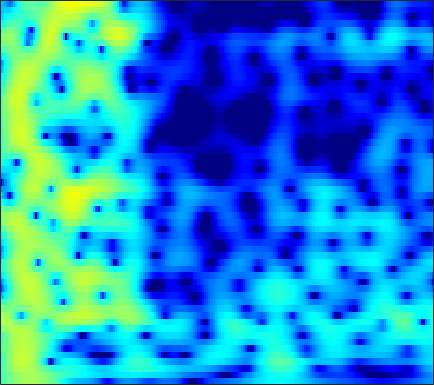

The table this chart was drawn from, first rows:
-3.8181, -3.0649, -2.1687, -1.3643, -0.81993, -0.17494, 0.3829, 0.74952, 1.1675, 1.5066, 1.7684, 1.9151, 2.0449, 2.1044, 2.0945, 2.0221, 1.8718, 1.7127, 1.433, 1.0713, 0.63101, 0.24628, -0.3421, -1.0212
-4.075, -3.314, -2.369, -1.517, -0.9367, -0.245, 0.3515, 0.7407, 1.177, 1.518, 1.769, 1.9, 1.996, 2.008, 1.964, 1.837, 1.637, 1.44, 1.125, 0.7538, 0.3337, -0.00836, -0.4945, -1.006
-3.321, -2.477, -1.416, -0.444, 0.2178, 0.9914, 1.646, 2.051, 2.473, 2.759, 2.903, 2.918, 2.819, 2.575, 2.301, 1.817, 1.201, 0.6603, -0.155, -1.046, -1.973, -2.651, -3.481, -4.162
-5.126, -3.507, -1.682, -0.159, 0.805, 1.885, 2.743, 3.247, 3.734, 4.022, 4.107, 4.036, 3.758, 3.257, 2.727, 1.798, 0.5862, -0.5449, -2.41, -4.817, -8.036, -11.38, -18.84, -29.99
-4.18, -2.981, -1.497, -0.1838, 0.679, 1.662, 2.464, 2.942, 3.41, 3.688, 3.775, 3.708, 3.456, 3.004, 2.537, 1.742, 0.7541, -0.104, -1.389, -2.78, -4.197, -5.216, -6.429, -7.408
-3.106, -2.201, -1.054, -0.0005251, 0.7052, 1.544, 2.235, 2.655, 3.077, 3.336, 3.441, 3.412, 3.234, 2.896, 2.546, 1.94, 1.196, 0.5484, -0.4154, -1.482, -2.655, -3.614, -4.989, -6.51
-3.724, -2.66, -1.364, -0.2228, 0.529, 1.388, 2.083, 2.505, 2.92, 3.174, 3.281, 3.258, 3.102, 2.808, 2.506, 1.989, 1.359, 0.8099, -0.0176, -0.9503, -1.986, -2.832, -4.045, -5.393
-4.183, -2.776, -1.22, 0.03137, 0.7983, 1.628, 2.249, 2.598, 2.917, 3.088, 3.105, 3.025, 2.803, 2.444, 2.089, 1.517, 0.8278, 0.2487, -0.5656, -1.4, -2.202, -2.779, -3.491, -4.156
-0.8325, 0.02406, 0.9616, 1.667, 2.062, 2.417, 2.612, 2.675, 2.687, 2.627, 2.51, 2.374, 2.115, 1.712, 1.288, 0.5088, -0.5474, -1.542, -3.142, -4.976, -6.611, -7.247, -6.935, -5.836
2.644, 2.805, 2.853, 2.672, 2.363, 1.709, 0.7946, -0.03446, -1.115, -1.783, -1.726, -1.295, -0.5318, 0.04372, 0.2468, 0.1178, -0.4924, -1.322, -3.003, -5.354, -7.997, -8.898, -7.303, -4.696
2.084, 2.037, 1.775, 1.241, 0.6171, -0.6232, -2.492, -4.5, -8.436, -13.29, -10.67, -7.073, -3.754, -1.665, -0.6246, 0.2335, 0.6158, 0.6903, 0.5764, 0.3693, 0.1693, 0.08549, 0.09502, 0.277
-0.6231, -0.4338, -0.2424, -0.1862, -0.2301, -0.4041, -0.6793, -0.9177, -1.144, -1.168, -0.8995, -0.5146, 0.1048, 0.7293, 1.137, 1.551, 1.8, 1.865, 1.83, 1.649, 1.352, 1.058, 0.5987, 0.05013
-4.801, -4.064, -3.102, -2.192, -1.562, -0.8153, -0.1574, 0.2784, 0.8002, 1.276, 1.706, 1.998, 2.349, 2.62, 2.759, 2.846, 2.808, 2.695, 2.409, 1.96, 1.349, 0.7841, -0.164, -1.379
-11.69, -9.807, -7.461, -5.375, -3.999, -2.387, -1.039, -0.1626, 0.8363, 1.647, 2.285, 2.66, 3.019, 3.239, 3.304, 3.258, 3.054, 2.801, 2.338, 1.724, 0.9584, 0.2926, -0.7102, -1.835
-18.04, -14.33, -10.43, -7.324, -5.373, -3.196, -1.404, -0.2749, 0.9535, 1.93, 2.668, 3.072, 3.433, 3.588, 3.585, 3.423, 3.074, 2.691, 2.016, 1.18, 0.1654, -0.6922, -1.912, -3.089
-14.09, -11.59, -8.547, -5.884, -4.125, -2.091, -0.4013, 0.6597, 1.818, 2.704, 3.336, 3.658, 3.894, 3.921, 3.811, 3.499, 3.007, 2.513, 1.667, 0.5687, -0.8338, -2.154, -4.411, -7.551
-9.275, -7.569, -5.438, -3.484, -2.178, -0.6232, 0.6838, 1.505, 2.374, 2.977, 3.327, 3.429, 3.359, 3.097, 2.784, 2.248, 1.634, 1.143, 0.4535, -0.3092, -1.183, -1.972, -3.263, -4.739
-5.71, -4.618, -3.134, -1.698, -0.6863, 0.5139, 1.515, 2.113, 2.692, 2.989, 2.979, 2.757, 2.151, 1.193, 0.263, -1.172, -2.564, -3.258, -3.449, -2.935, -2.241, -1.774, -1.307, -1.02
-5.78, -4.692, -3.141, -1.625, -0.5545, 0.6949, 1.724, 2.318, 2.861, 3.077, 2.932, 2.564, 1.655, 0.156, -1.491, -4.755, -10.44, -18.43, -12.64, -6.453, -3.227, -1.669, -0.257, 0.6368
-12.31, -9.671, -6.653, -4.195, -2.665, -0.9658, 0.3645, 1.144, 1.893, 2.325, 2.45, 2.336, 1.935, 1.242, 0.5878, -0.3743, -1.222, -1.594, -1.575, -1.095, -0.3982, 0.1201, 0.6826, 1.062
-13.86, -11.22, -8.166, -5.616, -4.011, -2.225, -0.7984, 0.06549, 0.9537, 1.581, 1.962, 2.102, 2.121, 1.997, 1.828, 1.563, 1.296, 1.124, 0.9614, 0.8705, 0.8271, 0.8017, 0.745, 0.6257
-9.698, -8.233, -6.274, -4.447, -3.2, -1.735, -0.5043, 0.2601, 1.079, 1.676, 2.081, 2.266, 2.371, 2.347, 2.259, 2.062, 1.809, 1.592, 1.272, 0.9439, 0.611, 0.3519, 0.01017, -0.3328
-7.421, -5.831, -3.978, -2.377, -1.329, -0.1282, 0.8474, 1.442, 2.048, 2.456, 2.684, 2.745, 2.702, 2.523, 2.322, 1.973, 1.546, 1.178, 0.6317, 0.01261, -0.6577, -1.181, -1.848, -2.407
-3.942, -2.627, -1.113, 0.1639, 0.9704, 1.859, 2.529, 2.897, 3.201, 3.305, 3.207, 3.015, 2.621, 2.103, 1.652, 1.019, 0.3554, -0.1604, -0.9079, -1.809, -2.979, -4.084, -5.942, -7.984
-0.5377, 0.2799, 1.256, 2.086, 2.601, 3.141, 3.497, 3.631, 3.616, 3.353, 2.823, 2.229, 1.189, -0.1144, -1.185, -2.533, -3.443, -3.728, -3.786, -3.91, -4.418, -5.257, -7.187, -10.19
0.3744, 0.7925, 1.312, 1.77, 2.069, 2.387, 2.596, 2.649, 2.542, 2.154, 1.426, 0.5777, -1.089, -3.624, -6.472, -13, -25.49, -13.9, -8.101, -5.319, -3.815, -3.175, -2.666, -2.32
-1.701, -1.712, -1.698, -1.594, -1.416, -1.055, -0.6101, -0.2816, 0.05196, 0.1916, 0.02907, -0.3049, -1.086, -2.194, -3.172, -4.398, -4.952, -4.723, -3.813, -2.743, -1.789, -1.163, -0.4374, 0.2368
-5.661, -6.481, -7.688, -8.636, -8.732, -7.667, -5.844, -4.43, -2.794, -1.532, -0.6629, -0.2441, 0.06213, 0.1104, 0.05238, -0.09229, -0.2315, -0.3102, -0.374, -0.3796, -0.3563, -0.2847, -0.09059, 0.3056
-9.217, -10.67, -13.47, -18.84, -24.4, -15.95, -9.763, -6.731, -3.77, -1.634, -0.06384, 0.8025, 1.639, 2.151, 2.348, 2.398, 2.207, 1.905, 1.272, 0.3564, -0.8306, -1.861, -3.095, -3.439
-13.29, -12.91, -12.15, -11.13, -10.13, -8.342, -6.194, -4.543, -2.508, -0.723, 0.7399, 1.644, 2.567, 3.205, 3.486, 3.591, 3.373, 2.98, 2.089, 0.6569, -1.56, -4.013, -9.33, -15.46
-23.51, -17.98, -13.82, -10.99, -9.322, -7.38, -5.602, -4.351, -2.79, -1.347, -0.06296, 0.7891, 1.746, 2.475, 2.868, 3.161, 3.188, 3.025, 2.563, 1.841, 0.9151, 0.1584, -0.7012, -1.121
-13.33, -12.47, -11.15, -9.816, -8.87, -7.682, -6.515, -5.609, -4.329, -2.988, -1.636, -0.6743, 0.4961, 1.472, 2.06, 2.646, 2.998, 3.111, 3.087, 2.889, 2.574, 2.286, 1.889, 1.514
-9.055, -8.852, -8.66, -8.644, -8.764, -9.087, -9.379, -9.231, -8.109, -6.122, -3.881, -2.322, -0.5364, 0.9067, 1.754, 2.613, 3.19, 3.458, 3.619, 3.595, 3.401, 3.17, 2.765, 2.261
-6.202, -6.178, -6.398, -7.055, -7.992, -10.19, -14.62, -22.61, -17.92, -9.498, -4.99, -2.665, -0.3742, 1.276, 2.193, 3.066, 3.611, 3.839, 3.932, 3.824, 3.535, 3.223, 2.677, 2.009
-4.283, -3.948, -3.705, -3.71, -3.871, -4.233, -4.549, -4.503, -3.782, -2.409, -0.8143, 0.3116, 1.575, 2.524, 3.037, 3.458, 3.61, 3.567, 3.332, 2.914, 2.361, 1.857, 1.085, 0.1997
-3.875, -2.948, -1.917, -1.092, -0.5792, -0.00152, 0.5179, 0.9074, 1.451, 2.02, 2.549, 2.889, 3.208, 3.327, 3.267, 2.986, 2.476, 1.959, 1.132, 0.1989, -0.7901, -1.548, -2.563, -3.644
-4.288, -2.8, -1.134, 0.2228, 1.07, 2.007, 2.755, 3.204, 3.664, 3.963, 4.087, 4.048, 3.801, 3.297, 2.722, 1.675, 0.286, -0.9749, -2.909, -4.931, -6.701, -7.64, -8.448, -9.126
-4.212, -2.591, -0.7298, 0.8079, 1.768, 2.817, 3.62, 4.066, 4.46, 4.619, 4.541, 4.311, 3.755, 2.88, 1.988, 0.4132, -1.709, -3.774, -7.477, -13.15, -24.43, -23.37, -16.19, -13.83
-3.841, -2.329, -0.5658, 0.9225, 1.858, 2.877, 3.643, 4.054, 4.388, 4.477, 4.316, 4.03, 3.417, 2.525, 1.663, 0.2334, -1.543, -3.119, -5.508, -8.016, -10.06, -10.87, -11.1, -11.04
-3.453, -2.11, -0.5184, 0.831, 1.688, 2.618, 3.307, 3.663, 3.929, 3.962, 3.765, 3.473, 2.905, 2.146, 1.463, 0.4209, -0.734, -1.645, -2.861, -4.018, -5.021, -5.647, -6.322, -6.895
-2.975, -1.77, -0.3245, 0.9139, 1.695, 2.538, 3.139, 3.429, 3.601, 3.527, 3.228, 2.867, 2.224, 1.442, 0.8, -0.08001, -0.9281, -1.514, -2.207, -2.798, -3.302, -3.634, -4.023, -4.38
-2.528, -1.316, 0.1326, 1.375, 2.148, 2.959, 3.504, 3.732, 3.783, 3.54, 3, 2.405, 1.378, 0.1404, -0.8557, -2.099, -3.03, -3.425, -3.579, -3.474, -3.311, -3.214, -3.166, -3.188
-2.538, -1.134, 0.5247, 1.923, 2.791, 3.684, 4.266, 4.487, 4.478, 4.103, 3.31, 2.405, 0.7215, -1.649, -4.016, -8.134, -11.85, -11.01, -7.866, -5.588, -4.21, -3.597, -3.184, -3.096
-3.897, -2.115, -0.07031, 1.603, 2.636, 3.709, 4.442, 4.76, 4.872, 4.599, 3.919, 3.114, 1.584, -0.5355, -2.546, -5.631, -7.919, -7.838, -6.277, -4.861, -4.045, -3.813, -3.919, -4.448
-5.903, -3.909, -1.649, 0.2092, 1.364, 2.613, 3.533, 4.012, 4.373, 4.41, 4.138, 3.738, 2.962, 1.965, 1.129, 0.01211, -0.9653, -1.55, -2.183, -2.779, -3.5, -4.196, -5.387, -6.915
-6.807, -5.122, -3.053, -1.223, -0.02686, 1.337, 2.42, 3.052, 3.654, 3.995, 4.078, 3.983, 3.676, 3.182, 2.709, 1.963, 1.108, 0.3884, -0.6958, -1.963, -3.487, -4.836, -6.951, -9.362
-8.125, -6.543, -4.476, -2.553, -1.256, 0.2565, 1.507, 2.271, 3.063, 3.614, 3.931, 4.027, 3.975, 3.733, 3.433, 2.878, 2.136, 1.444, 0.319, -1.099, -2.882, -4.548, -7.355, -11.26
-11.76, -9.38, -6.551, -4.139, -2.594, -0.8678, 0.5297, 1.379, 2.276, 2.923, 3.359, 3.561, 3.667, 3.608, 3.458, 3.118, 2.607, 2.11, 1.273, 0.2144, -1.094, -2.241, -4.006, -5.935
-14.13, -10.83, -7.489, -4.913, -3.352, -1.671, -0.3646, 0.4055, 1.199, 1.77, 2.161, 2.361, 2.528, 2.605, 2.605, 2.528, 2.354, 2.156, 1.78, 1.277, 0.65, 0.1133, -0.6651, -1.451
-8.828, -7.244, -5.278, -3.602, -2.553, -1.425, -0.6075, -0.1743, 0.1946, 0.3928, 0.4678, 0.4954, 0.5642, 0.7077, 0.8723, 1.146, 1.44, 1.63, 1.815, 1.883, 1.82, 1.685, 1.404, 1.026
-4.089, -3.216, -2.136, -1.248, -0.7435, -0.319, -0.2046, -0.3233, -0.7514, -1.451, -2.289, -2.874, -3.334, -3.179, -2.637, -1.57, -0.3805, 0.4602, 1.438, 2.189, 2.686, 2.885, 2.927, 2.722
-1.133, -0.4881, 0.2142, 0.6857, 0.8501, 0.7592, 0.2765, -0.3967, -1.779, -3.879, -6.942, -10.18, -15.79, -14.76, -10.68, -6.502, -3.394, -1.503, 0.5391, 2.096, 3.192, 3.725, 4.047, 3.928
-0.7148, -0.01983, 0.6752, 1.082, 1.17, 0.9647, 0.3287, -0.4759, -2.061, -4.279, -7.279, -9.897, -13.17, -14.36, -13.35, -10.16, -6.303, -3.629, -0.688, 1.552, 3.15, 3.958, 4.54, 4.566
-3.198, -2.231, -1.247, -0.6027, -0.3468, -0.3093, -0.6552, -1.171, -2.229, -3.767, -5.78, -7.698, -11.12, -16.59, -21.5, -14.03, -7.808, -4.584, -1.395, 0.943, 2.622, 3.507, 4.252, 4.527
-7.286, -6.045, -4.76, -3.838, -3.353, -2.969, -2.851, -2.93, -3.245, -3.789, -4.525, -5.156, -5.948, -6.417, -6.31, -5.427, -3.924, -2.626, -0.9436, 0.539, 1.755, 2.484, 3.212, 3.665
-9.909, -8.878, -7.739, -6.849, -6.296, -5.674, -5.146, -4.818, -4.472, -4.207, -4.04, -3.935, -3.778, -3.534, -3.258, -2.734, -2.049, -1.464, -0.6255, 0.2147, 1.016, 1.577, 2.241, 2.795
-10.74, -10.33, -9.934, -9.559, -9.198, -8.483, -7.527, -6.721, -5.662, -4.718, -3.928, -3.443, -2.928, -2.518, -2.262, -1.95, -1.635, -1.385, -0.9953, -0.5137, 0.07251, 0.5714, 1.289, 2.026
-10.55, -10.99, -12.16, -13.92, -15.09, -14.32, -11.26, -8.925, -6.404, -4.561, -3.232, -2.535, -1.931, -1.646, -1.607, -1.751, -2.057, -2.322, -2.607, -2.612, -2.166, -1.533, -0.4, 0.871
